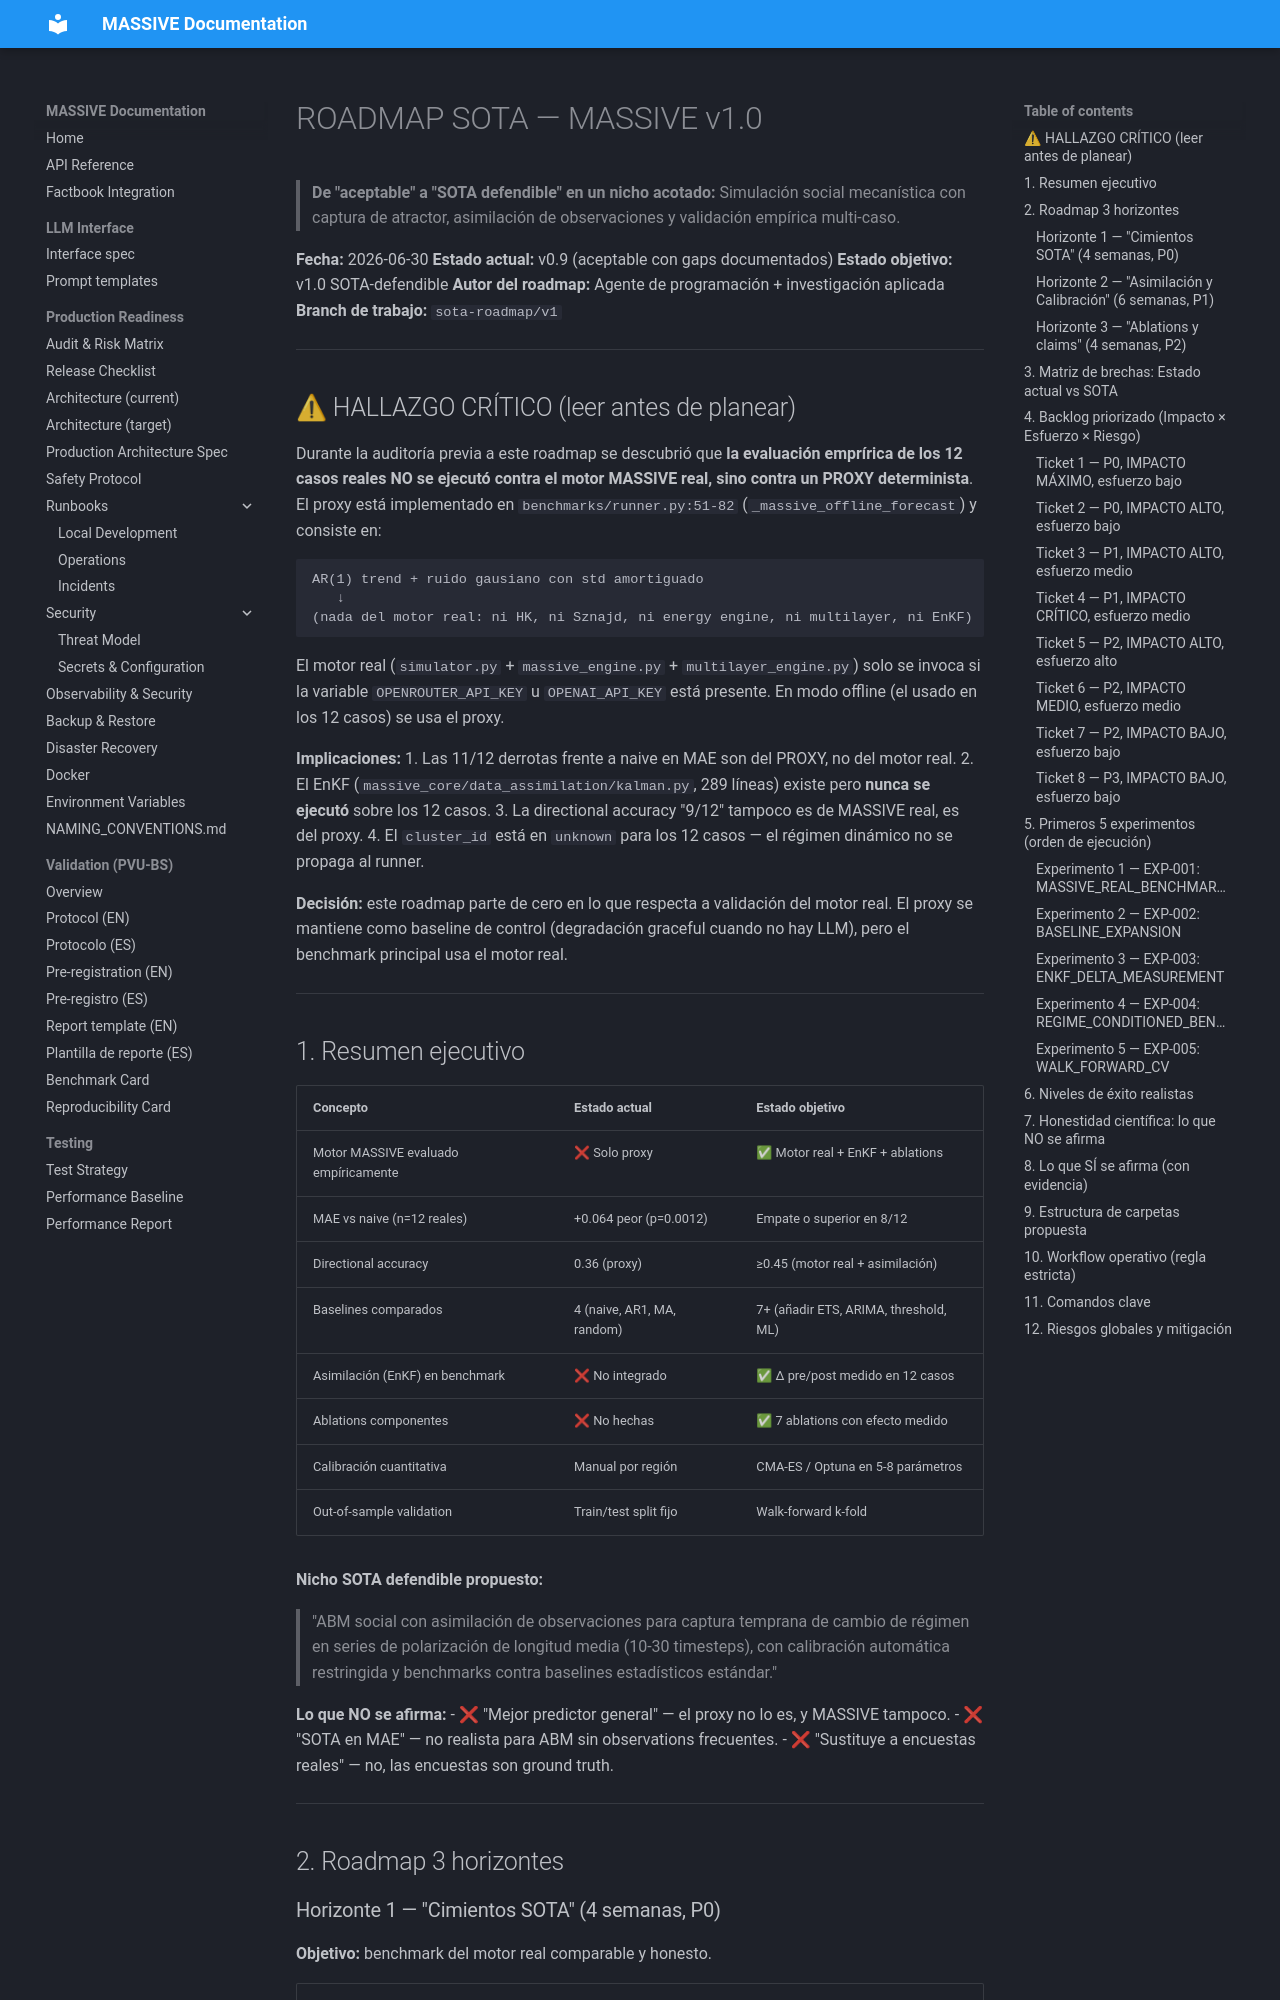

repository: Adlgr87/MASSIVE · page: archive/experiments/sota_roadmap/ROADMAP_SOTA_MASSIVE/index.html · generator: mkdocs

# ROADMAP SOTA — MASSIVE v1.0

> **De "aceptable" a "SOTA defendible" en un nicho acotado:**
> Simulación social mecanística con captura de atractor, asimilación de
> observaciones y validación empírica multi-caso.

**Fecha:** 2026-06-30
**Estado actual:** v0.9 (aceptable con gaps documentados)
**Estado objetivo:** v1.0 SOTA-defendible
**Autor del roadmap:** Agente de programación + investigación aplicada
**Branch de trabajo:** `sota-roadmap/v1`

---

## ⚠ HALLAZGO CRÍTICO (leer antes de planear)

Durante la auditoría previa a este roadmap se descubrió que **la evaluación
emprírica de los 12 casos reales NO se ejecutó contra el motor MASSIVE real,
sino contra un PROXY determinista**. El proxy está implementado en
`benchmarks/runner.py:51-82` (`_massive_offline_forecast`) y consiste en:

```
AR(1) trend + ruido gausiano con std amortiguado
   ↓
(nada del motor real: ni HK, ni Sznajd, ni energy engine, ni multilayer, ni EnKF)
```

El motor real (`simulator.py` + `massive_engine.py` + `multilayer_engine.py`)
solo se invoca si la variable `OPENROUTER_API_KEY` u `OPENAI_API_KEY` está
presente. En modo offline (el usado en los 12 casos) se usa el proxy.

**Implicaciones:**
1. Las 11/12 derrotas frente a naive en MAE son del PROXY, no del motor real.
2. El EnKF (`massive_core/data_assimilation/kalman.py`, 289 líneas) existe
   pero **nunca se ejecutó** sobre los 12 casos.
3. La directional accuracy "9/12" tampoco es de MASSIVE real, es del proxy.
4. El `cluster_id` está en `unknown` para los 12 casos — el régimen dinámico
   no se propaga al runner.

**Decisión:** este roadmap parte de cero en lo que respecta a validación del
motor real. El proxy se mantiene como baseline de control (degradación
graceful cuando no hay LLM), pero el benchmark principal usa el motor real.

---

## 1. Resumen ejecutivo

| Concepto | Estado actual | Estado objetivo |
|---|---|---|
| Motor MASSIVE evaluado empíricamente | ❌ Solo proxy | ✅ Motor real + EnKF + ablations |
| MAE vs naive (n=12 reales) | +0.064 peor (p=0.0012) | Empate o superior en 8/12 |
| Directional accuracy | 0.36 (proxy) | ≥0.45 (motor real + asimilación) |
| Baselines comparados | 4 (naive, AR1, MA, random) | 7+ (añadir ETS, ARIMA, threshold, ML) |
| Asimilación (EnKF) en benchmark | ❌ No integrado | ✅ Δ pre/post medido en 12 casos |
| Ablations componentes | ❌ No hechas | ✅ 7 ablations con efecto medido |
| Calibración cuantitativa | Manual por región | CMA-ES / Optuna en 5-8 parámetros |
| Out-of-sample validation | Train/test split fijo | Walk-forward k-fold |

**Nicho SOTA defendible propuesto:**
> "ABM social con asimilación de observaciones para captura temprana de
> cambio de régimen en series de polarización de longitud media (10-30
> timesteps), con calibración automática restringida y benchmarks contra
> baselines estadísticos estándar."

**Lo que NO se afirma:**
- ❌ "Mejor predictor general" — el proxy no lo es, y MASSIVE tampoco.
- ❌ "SOTA en MAE" — no realista para ABM sin observations frecuentes.
- ❌ "Sustituye a encuestas reales" — no, las encuestas son ground truth.

---

## 2. Roadmap 3 horizontes
